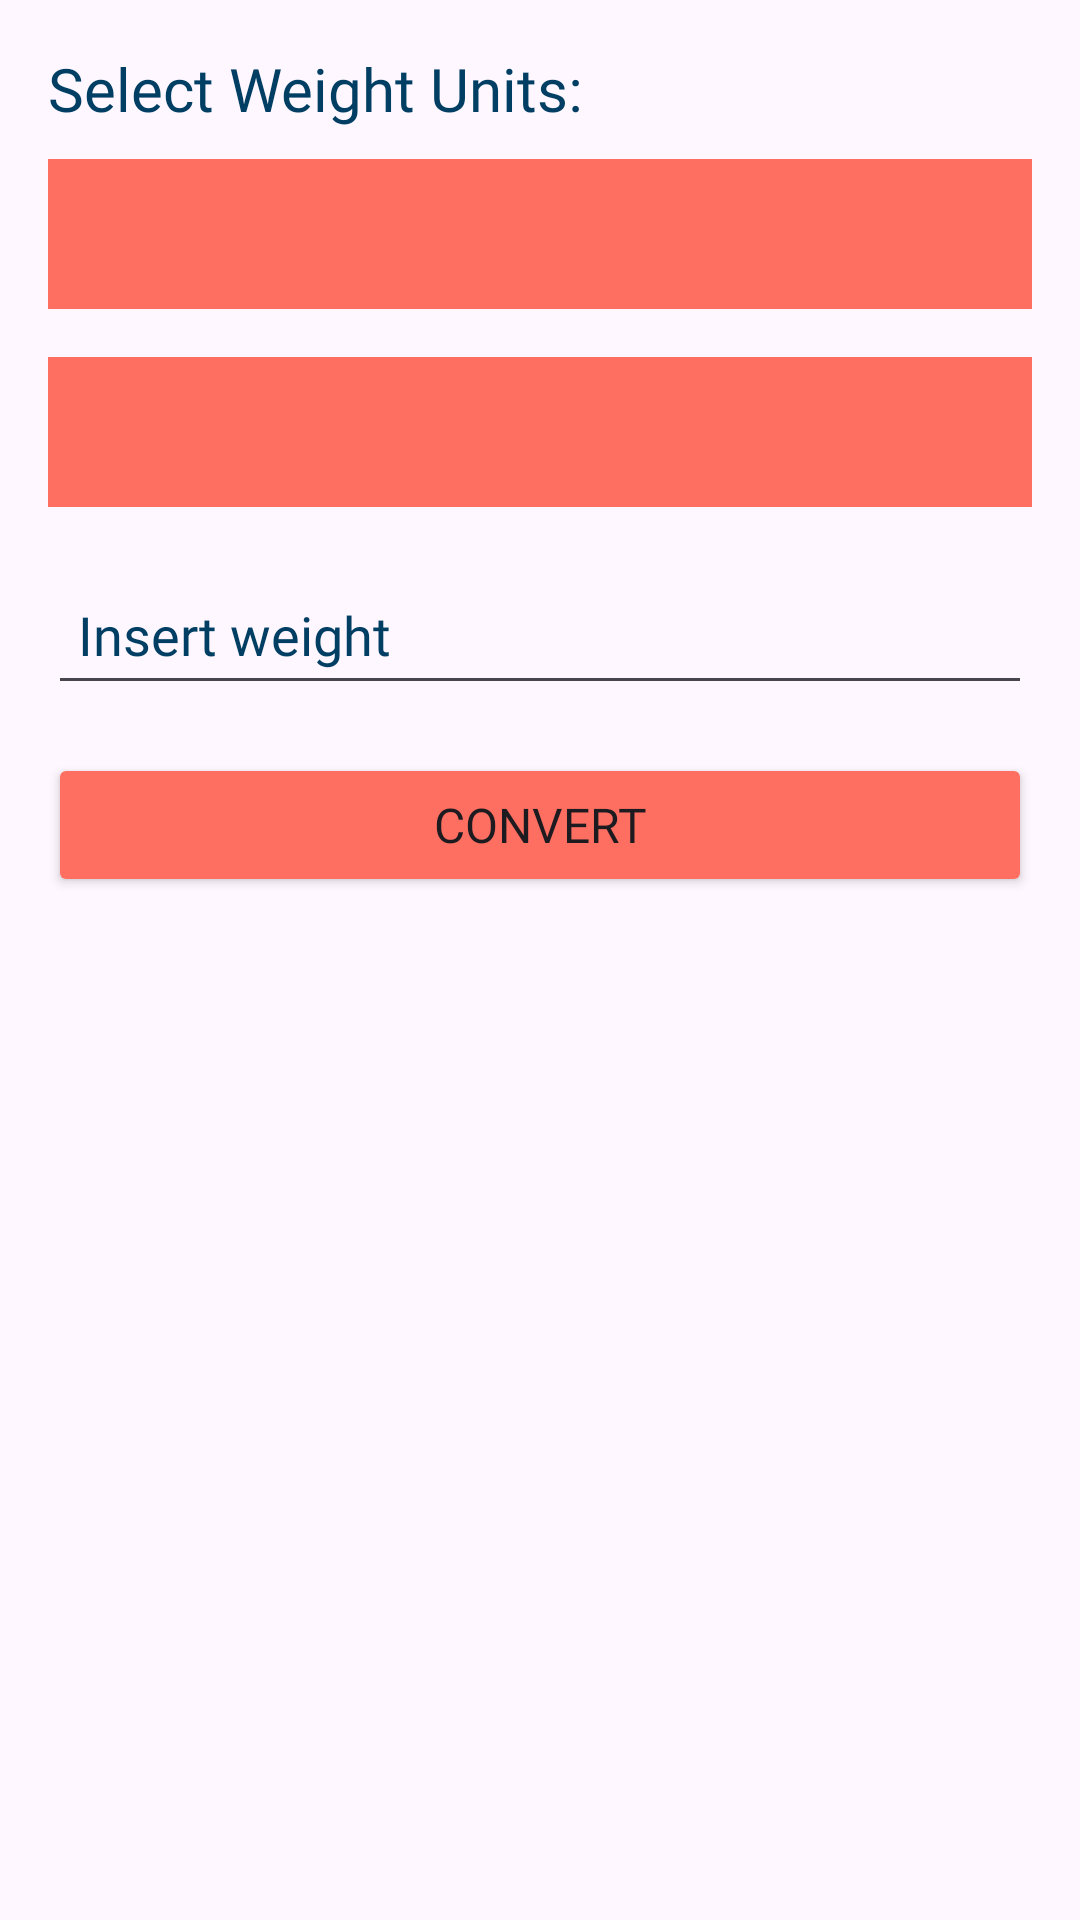

Produce the Android XML layout that renders to this screen, including the resource entries it uses.
<!-- AndroidManifest.xml: application theme Theme.Looply -->
<!-- res/layout/fragment_weight.xml -->
<LinearLayout
    xmlns:android="http://schemas.android.com/apk/res/android"
    android:layout_width="match_parent"
    android:layout_height="match_parent"
    android:orientation="vertical"
    android:padding="16dp">

    <TextView
        android:layout_width="match_parent"
        android:layout_height="wrap_content"
        android:text="Select Weight Units:"
        android:fontFamily="@font/fredoka_semibold"
        android:textSize="20sp"
        android:textColor="@color/deepnavy"/>

    <Spinner
        android:layout_marginTop="10dp"
        android:id="@+id/spWeightFrom"
        android:layout_width="match_parent"
        android:layout_height="50dp"
        android:layout_marginBottom="16dp"
        android:background="@color/coralpink"/>

    <Spinner
        android:id="@+id/spWeightTo"
        android:layout_width="match_parent"
        android:layout_height="50dp"
        android:layout_marginBottom="16dp"
        android:background="@color/coralpink"/>

    <EditText
        android:id="@+id/etInputWeight"
        android:layout_width="match_parent"
        android:layout_height="50dp"
        android:hint="Insert weight"
        android:fontFamily="@font/fredoka_medium"
        android:inputType="numberDecimal"
        android:layout_marginBottom="16dp"
        android:textColorHint="@color/deepnavy"
        android:paddingLeft="10dp"/>

    <Button
        android:id="@+id/btnConvertWeight"
        android:layout_width="match_parent"
        android:layout_height="wrap_content"
        android:text="Convert"
        android:layout_marginBottom="16dp"
        android:backgroundTint="@color/coralpink"
        android:fontFamily="@font/fredoka_semibold"
        android:textSize="16sp"/>

    <LinearLayout
        android:id="@+id/linearResult"
        android:layout_width="match_parent"
        android:layout_height="wrap_content"
        android:orientation="vertical"
        android:visibility="gone">

        <TextView
            android:id="@+id/tvTitleResult"
            android:layout_width="wrap_content"
            android:layout_height="wrap_content"
            android:text="Result"
            android:textColor="@color/deepnavy"
            android:fontFamily="@font/fredoka_bold"
            android:layout_marginBottom="8dp" />

        <TextView
            android:id="@+id/tvWeightFrom"
            android:layout_width="wrap_content"
            android:layout_height="wrap_content"
            android:text="Input Weight: "
            android:textColor="@color/deepnavy"
            android:fontFamily="@font/fredoka_bold"
            android:layout_marginBottom="4dp" />

        <TextView
            android:id="@+id/tvWeightTo"
            android:layout_width="wrap_content"
            android:layout_height="wrap_content"
            android:text="Converted Weight: "
            android:textColor="@color/deepnavy"
            android:fontFamily="@font/fredoka_bold"
            android:layout_marginBottom="4dp" />

        <TextView
            android:id="@+id/tvDateNow"
            android:layout_width="wrap_content"
            android:layout_height="wrap_content"
            android:textColor="@color/deepnavy"
            android:fontFamily="@font/fredoka_bold"
            android:text="Last Update: " />
    </LinearLayout>

</LinearLayout>
<!-- resources referenced by this layout -->
<resources>
  <color name="coralpink">#FF6F61</color>
  <color name="deepnavy">#003F63</color>
  <style name="Theme.Looply" parent="Base.Theme.Looply" />
  <style name="Base.Theme.Looply" parent="Theme.Material3.DayNight.NoActionBar">
          <item name="bottomNavigationStyle">@style/CustomBottomNavigationView</item>
          
          
      </style>
  <style name="CustomBottomNavigationView" parent="Widget.MaterialComponents.BottomNavigationView">
          <item name="android:selectableItemBackground">@null</item>
      </style>
</resources>
